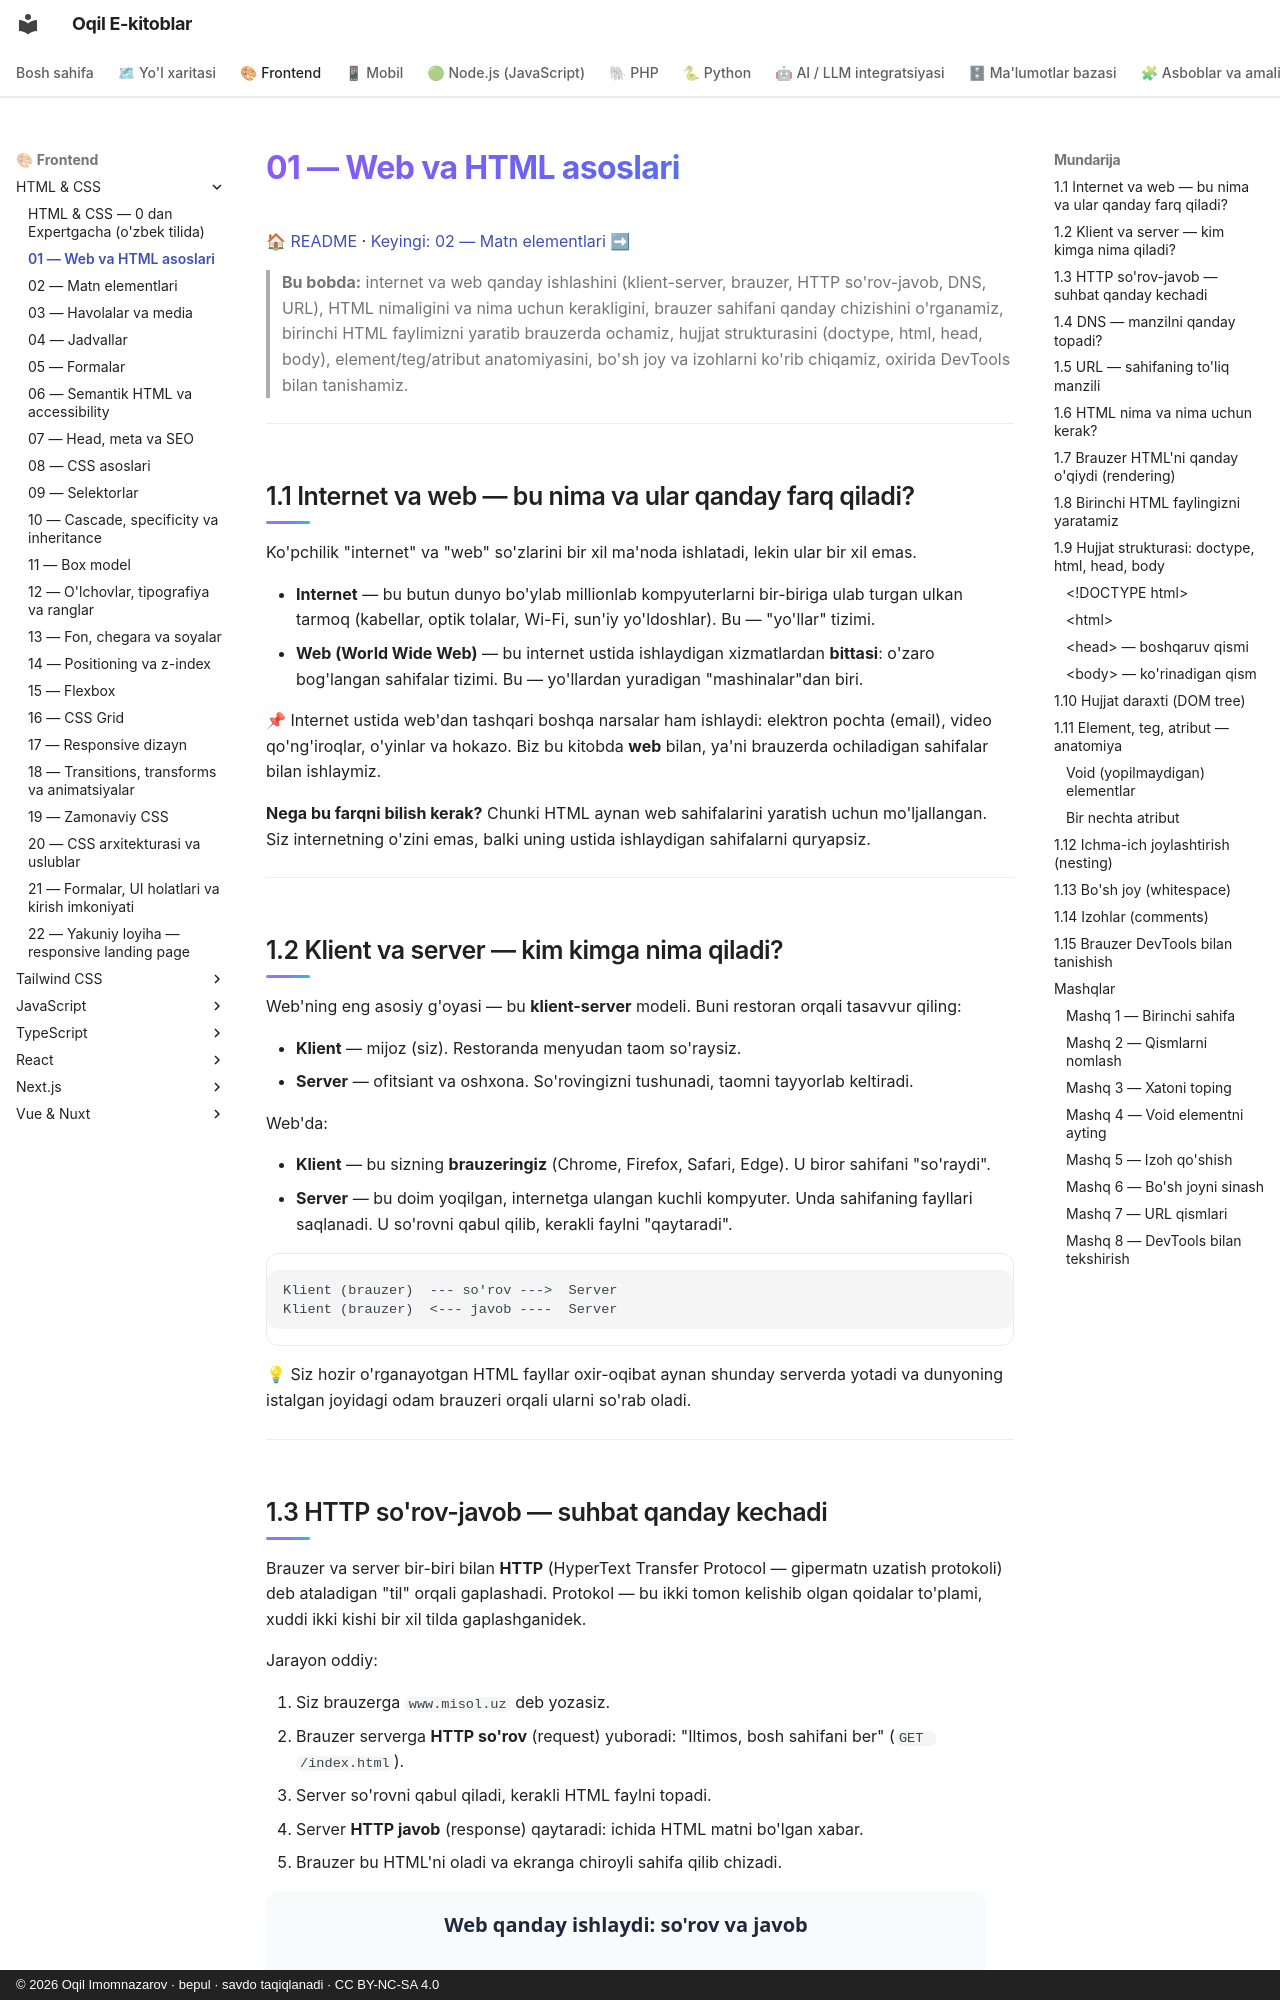

repository: iOqil/e-book · page: html-css/01-web-html-asoslari/index.html · generator: mkdocs · copyright: © 2026 Oqil Imomnazarov · bepul · savdo taqiqlanadi · CC BY-NC-SA 4.0

# 01 — Web va HTML asoslari

[🏠 README](./README.md) · [Keyingi: 02 — Matn elementlari ➡](./02-matn-elementlari.md)

> **Bu bobda:** internet va web qanday ishlashini (klient-server, brauzer, HTTP so'rov-javob, DNS, URL), HTML nimaligini va nima uchun kerakligini, brauzer sahifani qanday chizishini o'rganamiz, birinchi HTML faylimizni yaratib brauzerda ochamiz, hujjat strukturasini (doctype, html, head, body), element/teg/atribut anatomiyasini, bo'sh joy va izohlarni ko'rib chiqamiz, oxirida DevTools bilan tanishamiz.

---

## 1.1 Internet va web — bu nima va ular qanday farq qiladi?

Ko'pchilik "internet" va "web" so'zlarini bir xil ma'noda ishlatadi, lekin ular bir xil emas.

- **Internet** — bu butun dunyo bo'ylab millionlab kompyuterlarni bir-biriga ulab turgan ulkan tarmoq (kabellar, optik tolalar, Wi-Fi, sun'iy yo'ldoshlar). Bu — "yo'llar" tizimi.
- **Web (World Wide Web)** — bu internet ustida ishlaydigan xizmatlardan **bittasi**: o'zaro bog'langan sahifalar tizimi. Bu — yo'llardan yuradigan "mashinalar"dan biri.

📌 Internet ustida web'dan tashqari boshqa narsalar ham ishlaydi: elektron pochta (email), video qo'ng'iroqlar, o'yinlar va hokazo. Biz bu kitobda **web** bilan, ya'ni brauzerda ochiladigan sahifalar bilan ishlaymiz.

**Nega bu farqni bilish kerak?** Chunki HTML aynan web sahifalarini yaratish uchun mo'ljallangan. Siz internetning o'zini emas, balki uning ustida ishlaydigan sahifalarni quryapsiz.

---

## 1.2 Klient va server — kim kimga nima qiladi?

Web'ning eng asosiy g'oyasi — bu **klient-server** modeli. Buni restoran orqali tasavvur qiling:

- **Klient** — mijoz (siz). Restoranda menyudan taom so'raysiz.
- **Server** — ofitsiant va oshxona. So'rovingizni tushunadi, taomni tayyorlab keltiradi.

Web'da:

- **Klient** — bu sizning **brauzeringiz** (Chrome, Firefox, Safari, Edge). U biror sahifani "so'raydi".
- **Server** — bu doim yoqilgan, internetga ulangan kuchli kompyuter. Unda sahifaning fayllari saqlanadi. U so'rovni qabul qilib, kerakli faylni "qaytaradi".

```
Klient (brauzer)  --- so'rov --->  Server
Klient (brauzer)  <--- javob ----  Server
```

💡 Siz hozir o'rganayotgan HTML fayllar oxir-oqibat aynan shunday serverda yotadi va dunyoning istalgan joyidagi odam brauzeri orqali ularni so'rab oladi.

---
